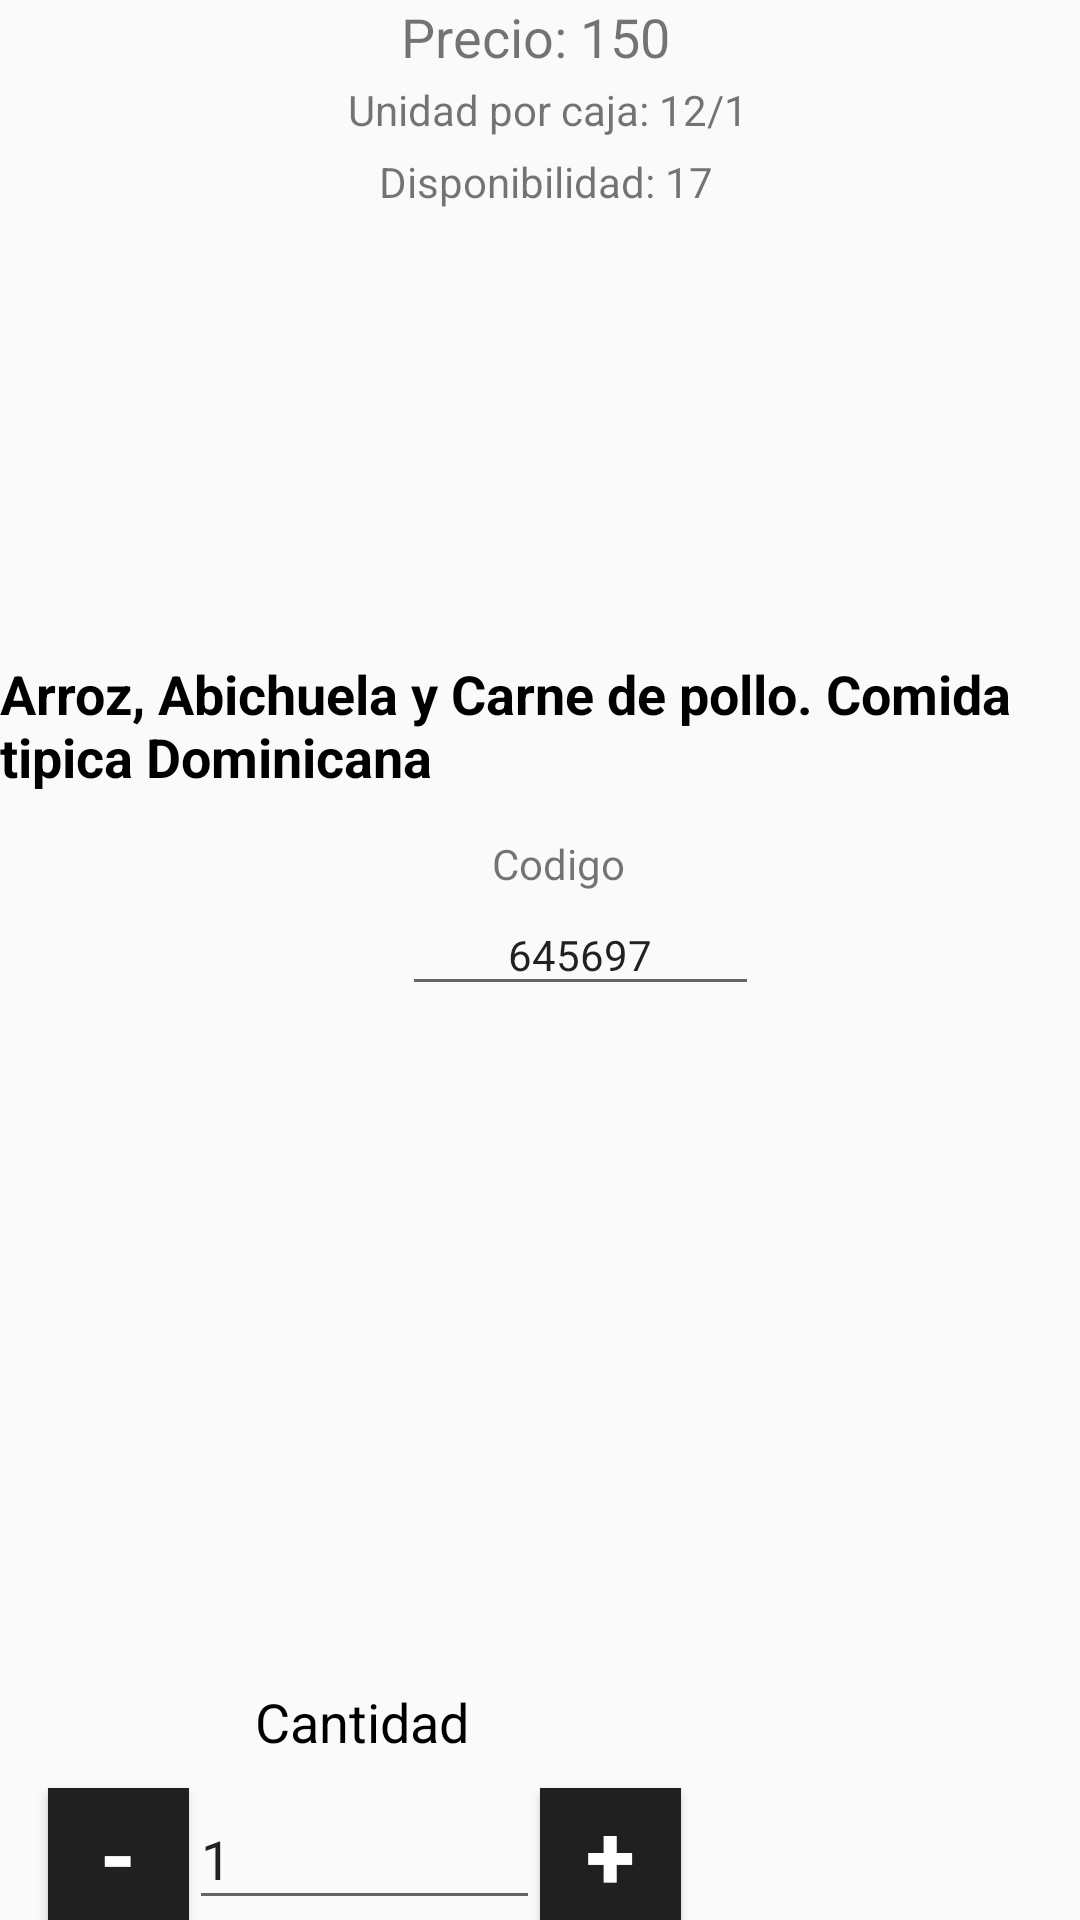

This screen was rendered from an Android layout file. Write that file and the resources it references.
<!-- AndroidManifest.xml: application theme AppTheme -->
<!-- res/layout/content_agregar_articulo.xml -->
<?xml version="1.0" encoding="utf-8"?>
<android.support.constraint.ConstraintLayout xmlns:android="http://schemas.android.com/apk/res/android"
    xmlns:app="http://schemas.android.com/apk/res-auto"
    xmlns:tools="http://schemas.android.com/tools"
    android:layout_width="match_parent"
    android:layout_height="match_parent"
    app:layout_behavior="@string/appbar_scrolling_view_behavior"
    tools:context=".AgregarArticulo"
    tools:showIn="@layout/activity_agregar_articulo">

    <TextView
        android:id="@+id/tvDescripcionTinte"
        android:layout_width="wrap_content"
        android:layout_height="wrap_content"
        android:text="Arroz, Abichuela y Carne de pollo. Comida tipica Dominicana"
        android:textColor="#000000"
        android:textSize="18sp"
        android:textStyle="bold"
        app:layout_constraintStart_toStartOf="parent"
        app:layout_constraintTop_toBottomOf="@+id/imageView2" />

    <TextView
        android:id="@+id/tvCodigoTinte"
        android:layout_width="wrap_content"
        android:layout_height="wrap_content"
        android:layout_marginEnd="167dp"
        android:layout_marginLeft="170dp"
        android:layout_marginRight="167dp"
        android:layout_marginStart="170dp"
        android:layout_marginTop="14dp"
        android:text="Codigo"
        app:layout_constraintEnd_toEndOf="parent"
        app:layout_constraintHorizontal_bias="0.285"
        app:layout_constraintStart_toStartOf="parent"
        app:layout_constraintTop_toBottomOf="@+id/tvDescripcionTinte" />

    <TextView
        android:id="@+id/textView5"
        android:layout_width="wrap_content"
        android:layout_height="23dp"
        android:layout_marginEnd="162dp"
        android:layout_marginLeft="167dp"
        android:layout_marginRight="162dp"
        android:layout_marginStart="167dp"
        android:text="Precio: 150"
        android:textSize="18sp"
        app:layout_constraintEnd_toEndOf="parent"
        app:layout_constraintHorizontal_bias="0.571"
        app:layout_constraintStart_toStartOf="parent"
        tools:layout_editor_absoluteY="346dp" />

    <ImageView
        android:id="@+id/imageView2"
        android:layout_width="318dp"
        android:layout_height="215dp"
        android:layout_marginEnd="46dp"
        android:layout_marginLeft="46dp"
        android:layout_marginRight="46dp"
        android:layout_marginStart="46dp"
        android:layout_marginTop="4dp"
        app:layout_constraintEnd_toEndOf="parent"
        app:layout_constraintStart_toStartOf="parent"
        app:layout_constraintTop_toTopOf="parent"
        app:srcCompat="@drawable/comida" />

    <TextView
        android:id="@+id/UnitvunidadporCaja"
        android:layout_width="wrap_content"
        android:layout_height="20dp"
        android:layout_marginEnd="139dp"
        android:layout_marginLeft="144dp"
        android:layout_marginRight="139dp"
        android:layout_marginStart="144dp"
        android:layout_marginTop="4dp"
        android:text="Unidad por caja: 12/1"
        app:layout_constraintEnd_toEndOf="parent"
        app:layout_constraintStart_toStartOf="parent"
        app:layout_constraintTop_toBottomOf="@+id/textView5" />

    <TextView
        android:id="@+id/tvDisponibilidad"
        android:layout_width="wrap_content"
        android:layout_height="wrap_content"
        android:layout_marginEnd="145dp"
        android:layout_marginLeft="149dp"
        android:layout_marginRight="145dp"
        android:layout_marginStart="149dp"
        android:layout_marginTop="4dp"
        android:text="Disponibilidad: 17"
        app:layout_constraintEnd_toEndOf="parent"
        app:layout_constraintStart_toStartOf="parent"
        app:layout_constraintTop_toBottomOf="@+id/UnitvunidadporCaja" />

    <EditText
        android:id="@+id/edtCantidad"
        android:layout_width="117dp"
        android:layout_height="44dp"
        android:ems="10"
        android:inputType="number"
        android:text="1"
        app:layout_constraintBottom_toBottomOf="parent"
        app:layout_constraintStart_toEndOf="@+id/btnResta" />

    <EditText
        android:id="@+id/edtCodigo"
        android:layout_width="119dp"
        android:layout_height="37dp"
        android:layout_marginLeft="134dp"
        android:layout_marginStart="134dp"
        android:layout_marginTop="1dp"
        android:ems="10"
        android:gravity="center"
        android:inputType="number"
        android:text="645697"
        android:textSize="14sp"
        app:layout_constraintStart_toStartOf="parent"
        app:layout_constraintTop_toBottomOf="@+id/tvCodigoTinte" />

    <Button
        android:id="@+id/btnSuma"
        android:layout_width="47dp"
        android:layout_height="44dp"
        android:background="@color/colorPrimary"
        android:text="+"
        android:textColor="#ffffff"
        android:textSize="30sp"
        android:textStyle="bold"
        app:layout_constraintBottom_toBottomOf="parent"
        app:layout_constraintStart_toEndOf="@+id/edtCantidad" />

    <Button
        android:id="@+id/btnResta"
        android:layout_width="47dp"
        android:layout_height="44dp"
        android:layout_marginLeft="16dp"
        android:layout_marginStart="16dp"
        android:background="@color/colorPrimary"
        android:text="-"
        android:textColor="#ffffff"
        android:textSize="30sp"
        android:textStyle="bold"
        app:layout_constraintBottom_toBottomOf="parent"
        app:layout_constraintStart_toStartOf="parent" />

    <TextView
        android:id="@+id/textView6"
        android:layout_width="wrap_content"
        android:layout_height="wrap_content"
        android:layout_marginBottom="10dp"
        android:layout_marginLeft="85dp"
        android:layout_marginStart="85dp"
        android:text="Cantidad"
        android:textColor="#000000"
        android:textSize="18sp"
        app:layout_constraintBottom_toTopOf="@+id/edtCantidad"
        app:layout_constraintStart_toStartOf="parent" />

</android.support.constraint.ConstraintLayout>
<!-- resources referenced by this layout -->
<resources>
  <color name="colorPrimary">#202020</color>
  <!-- drawable comida: jpg bitmap (drawable, 7578 bytes) -->
  <style name="AppTheme" parent="Theme.AppCompat.Light.DarkActionBar">
          
          <item name="colorPrimary">@color/colorPrimary</item>
          <item name="colorPrimaryDark">@color/colorPrimaryDark</item>
          <item name="colorAccent">@color/colorAccent</item>
      </style>
  <color name="colorPrimaryDark">#1A1A1A</color>
  <color name="colorAccent">#C7A63F</color>
</resources>
